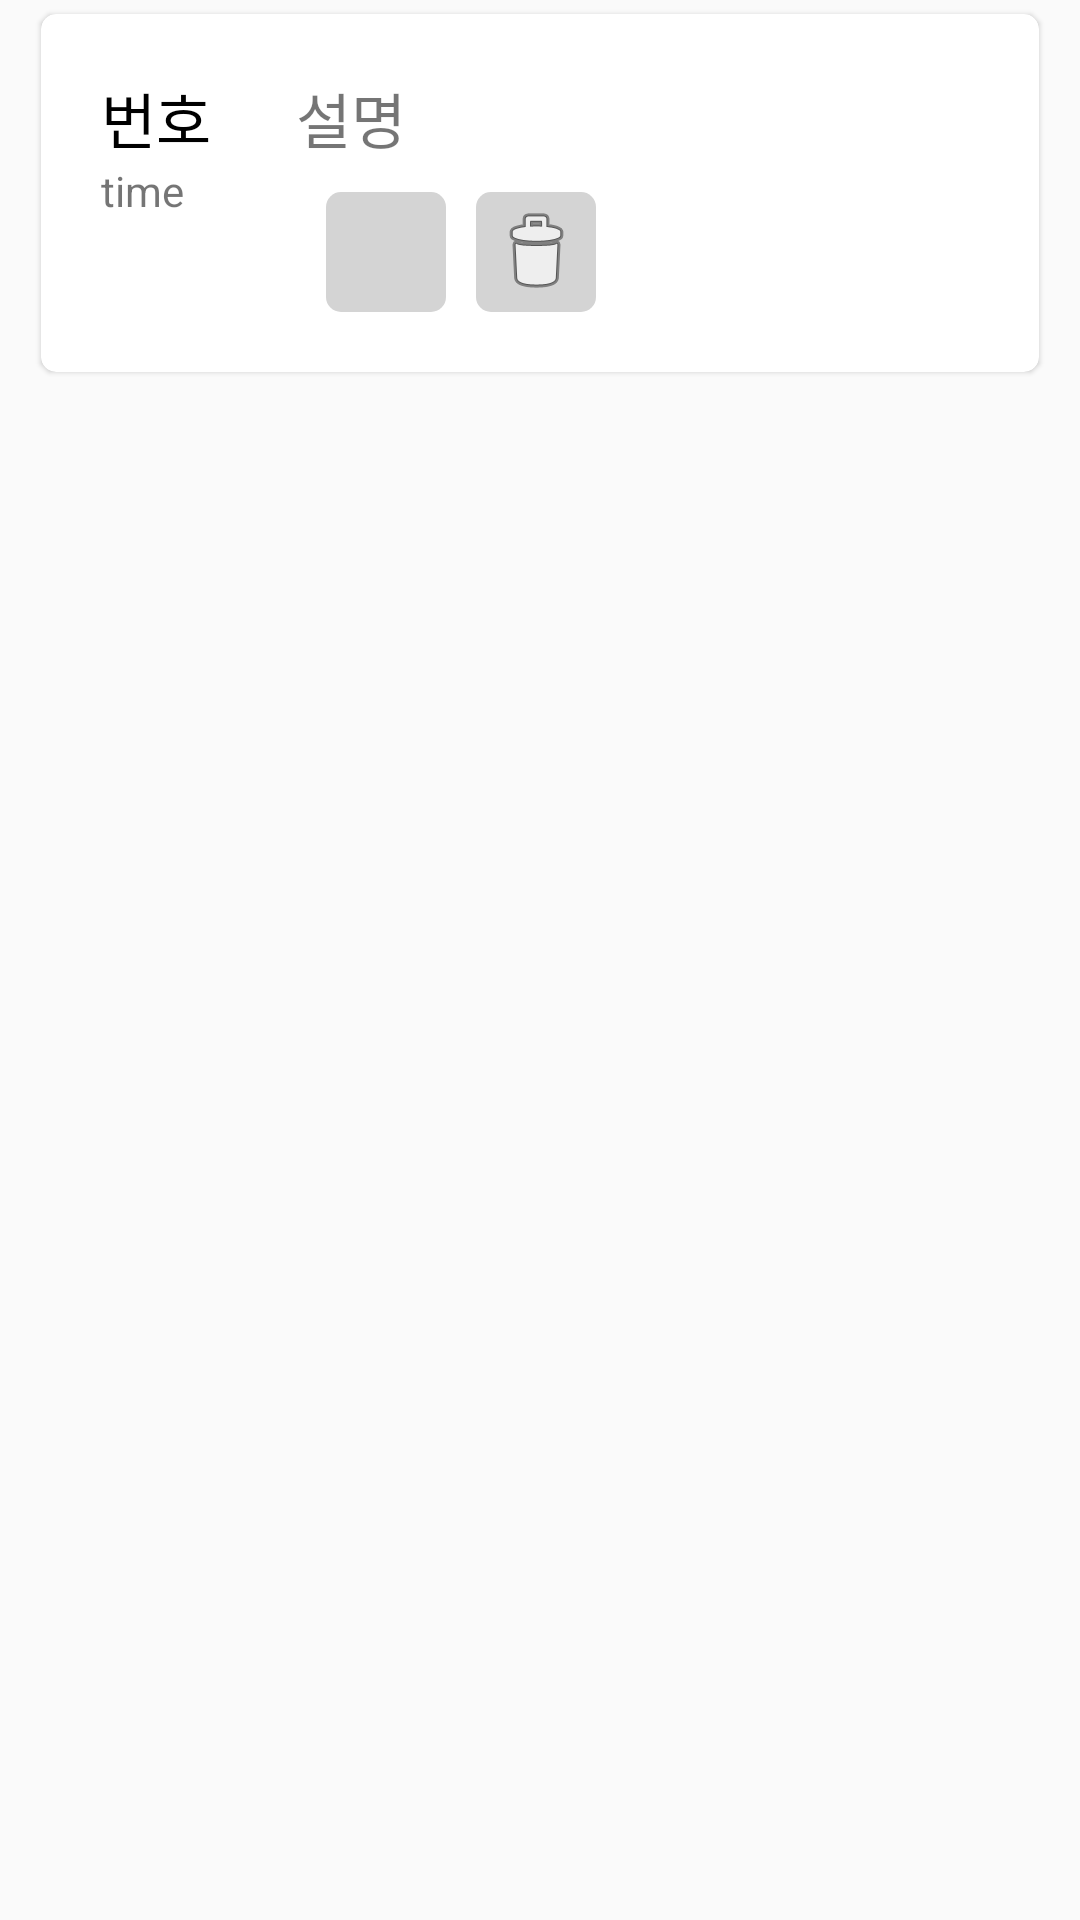

Write the Android layout XML for this screen, with the resource values it uses.
<!-- AndroidManifest.xml: application theme AppTheme -->
<!-- res/layout/play_video_content_bookmark.xml -->
<?xml version="1.0" encoding="utf-8"?>
<LinearLayout xmlns:android="http://schemas.android.com/apk/res/android"
    android:layout_width="match_parent"
    android:layout_height="wrap_content"
    android:orientation="vertical"
    android:paddingLeft="10dp"
    android:paddingRight="10dp"
    xmlns:app="http://schemas.android.com/apk/res-auto">

    <androidx.cardview.widget.CardView
        android:id="@+id/bookmarkCardView"
        android:layout_width="match_parent"
        android:layout_height="wrap_content"
        app:cardBackgroundColor="#FFFFFFFF"
        app:cardCornerRadius="5dp"
        app:cardElevation="1dp"
        app:cardUseCompatPadding="true">

        <LinearLayout
            android:layout_width="match_parent"
            android:layout_height="wrap_content"
            android:padding="20dp"
            android:orientation="horizontal"
            android:background="?android:attr/selectableItemBackground">

            <LinearLayout
                android:layout_width="0dp"
                android:layout_height="wrap_content"
                android:layout_weight="0.2"
                android:orientation="vertical">

                <TextView
                    android:id="@+id/bookmarkNumberTextView"
                    android:layout_width="wrap_content"
                    android:layout_height="wrap_content"
                    android:text="번호"
                    android:textSize="20sp"
                    android:textColor="@android:color/black"/>

                <TextView
                    android:id="@+id/bookmarkTimeTextView"
                    android:layout_width="wrap_content"
                    android:layout_height="wrap_content"
                    android:text="time" />

            </LinearLayout>

            <LinearLayout
                android:layout_width="0dp"
                android:layout_height="wrap_content"
                android:layout_weight="0.7"
                android:orientation="vertical">

                <TextView
                    android:id="@+id/bookMarkDescriptionTextView"
                    android:layout_width="match_parent"
                    android:layout_height="wrap_content"
                    android:layout_marginBottom="10dp"
                    android:text="설명"
                    android:textSize="20sp" />

                <EditText
                    android:id="@+id/bookmarkEditText"
                    android:layout_width="match_parent"
                    android:layout_height="wrap_content"
                    android:layout_marginBottom="10dp"
                    android:textSize="20sp"
                    android:hint="새 북마크 이름"
                    android:autofillHints="새 북마크 이름"
                    android:inputType="text"
                    android:visibility="gone"/>

                <LinearLayout
                    android:layout_width="match_parent"
                    android:layout_height="wrap_content"
                    android:orientation="horizontal">



















                    <ImageButton
                        android:id="@+id/editBookmarkButton"
                        android:layout_width="40dp"
                        android:layout_height="40dp"
                        android:layout_marginStart="10dp"
                        android:layout_marginLeft="10dp"
                        android:background="@drawable/selector_activated"
                        android:src="@drawable/selector_edit_bookmark"
                        />

                    <ImageButton
                        android:id="@+id/deleteBookmarkButton"
                        android:layout_width="40dp"
                        android:layout_height="40dp"
                        android:layout_marginStart="10dp"
                        android:layout_marginLeft="10dp"
                        android:background="@drawable/box_unactivated"
                        android:src="@android:drawable/ic_menu_delete"
                        app:srcCompat="@android:drawable/ic_menu_delete" />

                </LinearLayout>

            </LinearLayout>

        </LinearLayout>

    </androidx.cardview.widget.CardView>

</LinearLayout>
<!-- resources referenced by this layout -->
<resources>
  <!-- drawable box_unactivated (drawable) -->
  <?xml version="1.0" encoding="utf-8"?>
  <shape xmlns:android="http://schemas.android.com/apk/res/android">
      <padding android:left="15dp" android:right="15dp" />
      <solid android:color="#D4D4D4" />
      <corners android:radius="5dp" />
      <size android:width="30dp" android:height="30dp" />
  </shape>
  <!-- drawable selector_activated (drawable) -->
  <?xml version="1.0" encoding="utf-8"?>
  <selector xmlns:android="http://schemas.android.com/apk/res/android">
      <item android:drawable="@drawable/box_activated" android:state_activated="true" />
      <item android:drawable="@drawable/box_unactivated" android:state_activated="false" />
  </selector>
  <!-- drawable selector_edit_bookmark (drawable) -->
  <?xml version="1.0" encoding="utf-8"?>
  <selector xmlns:android="http://schemas.android.com/apk/res/android">
      <item android:drawable="@drawable/ic_appintro_done" android:state_activated="true" />
      <item android:drawable="@android:drawable/ic_menu_edit" />
  </selector>
  <style name="AppTheme" parent="Theme.AppCompat.Light.NoActionBar">
          
          <item name="colorPrimary">@color/colorPrimary</item>
          <item name="colorPrimaryDark">@color/colorPrimaryDark</item>
          <item name="colorAccent">@color/colorAccent</item>
      </style>
  <!-- drawable box_activated (drawable) -->
  <?xml version="1.0" encoding="utf-8"?>
  <shape xmlns:android="http://schemas.android.com/apk/res/android">
      <padding android:left="15dp" android:right="15dp" />
      <solid android:color="#FFB900" />
      <corners android:radius="5dp" />
      <size android:width="30dp" android:height="30dp" />
  </shape>
  <color name="colorPrimary">#613D30</color>
  <color name="colorPrimaryDark">#000000</color>
  <color name="colorAccent">#613D30</color>
</resources>
